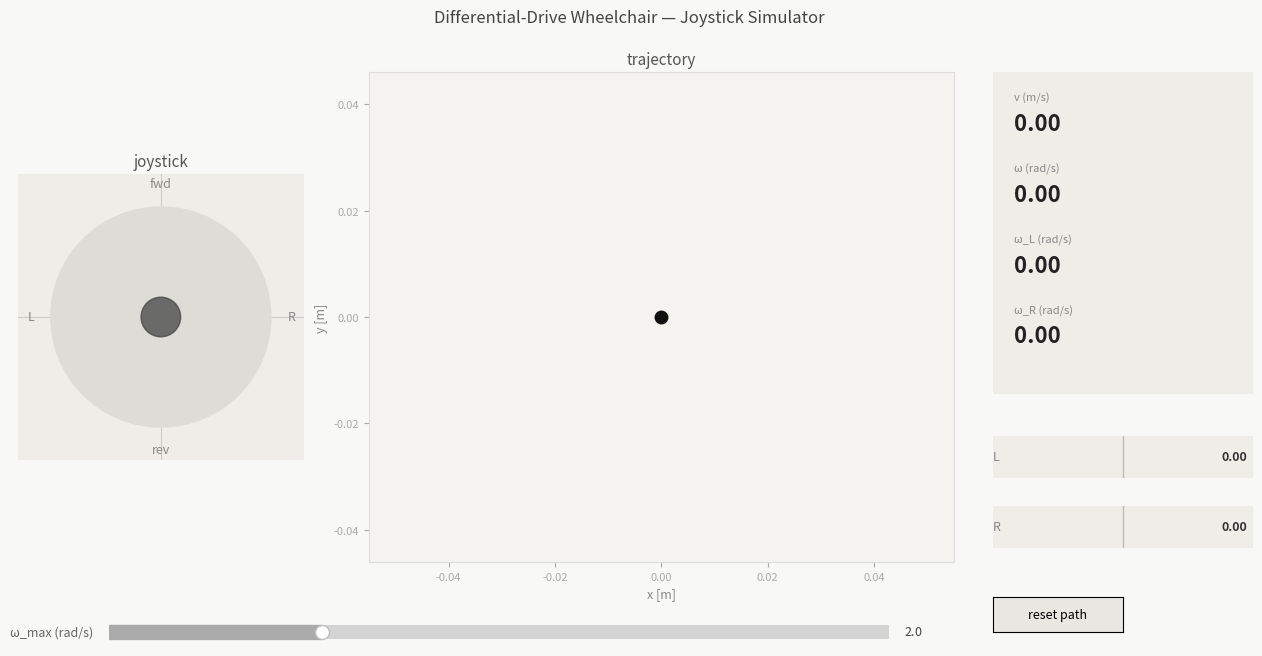

This chart was generated by the following Python code:
import numpy as np
import matplotlib.pyplot as plt
import matplotlib.patches as patches
from matplotlib.widgets import Slider
from matplotlib.animation import FuncAnimation


"""
Differential-drive wheelchair simulation with joystick control.

Joystick mapping (joyX, joyY in [-1, 1]):
    omega_L = omega_max * (joyY + joyX)
    omega_R = omega_max * (joyY - joyX)

    Scaled down if either wheel exceeds omega_max.

    joyY =  1, joyX = 0  -> full forward
    joyY = -1, joyX = 0  -> full reverse
    joyY =  0, joyX =  1 -> pivot right
    joyY =  0, joyX = -1 -> pivot left
    Diagonals combine forward + turn.
"""


# PARAMETERS
r = 0.1778   # wheel radius [m]
b = 0.615    # distance between left and right wheels [m]
dt = 0.05    # simulation time step [s]

OMEGA_MAX_INIT = 2.0   # initial wheel speed budget [rad/s]
OMEGA_MAX_MIN  = 0.5
OMEGA_MAX_MAX  = 6.0

JOYSTICK_RADIUS = 1.0  # normalised joystick range
THUMB_RADIUS    = 0.18

MAX_PATH_POINTS = 3000


# STATE
state = {'x': 0.0, 'y': 0.0, 'theta': 0.0}
path_x = [0.0]
path_y = [0.0]
joy = {'x': 0.0, 'y': 0.0, 'dragging': False}
omega_max = OMEGA_MAX_INIT


# MAPPING
def joystick_to_wheel_speeds(jx, jy, wmax):
    # Positive jx should turn right:
    # right turn = left wheel faster, right wheel slower
    omL = wmax * (jy + jx)
    omR = wmax * (jy - jx)

    scale = max(1.0, abs(omL) / wmax, abs(omR) / wmax)
    return omL / scale, omR / scale


# FIGURE LAYOUT
fig = plt.figure(figsize=(13, 7), facecolor='#f8f8f6')
fig.canvas.manager.set_window_title('Wheelchair Joystick Simulator')

# Axes layout using subplot2grid
ax_joy   = fig.add_axes([0.03, 0.18, 0.22, 0.70])   # joystick
ax_traj  = fig.add_axes([0.30, 0.18, 0.45, 0.70])   # trajectory
ax_info  = fig.add_axes([0.78, 0.42, 0.20, 0.46])   # metrics text
ax_wl    = fig.add_axes([0.78, 0.30, 0.20, 0.06])   # left wheel bar
ax_wr    = fig.add_axes([0.78, 0.20, 0.20, 0.06])   # right wheel bar
ax_slide = fig.add_axes([0.10, 0.06, 0.60, 0.04])   # slider


# JOYSTICK AXIS
ax_joy.set_xlim(-1.3, 1.3)
ax_joy.set_ylim(-1.3, 1.3)
ax_joy.set_aspect('equal')
ax_joy.set_facecolor('#eeede8')
ax_joy.set_title('joystick', fontsize=11, color='#555')
ax_joy.axhline(0, color='#ccc', linewidth=0.8, zorder=1)
ax_joy.axvline(0, color='#ccc', linewidth=0.8, zorder=1)
ax_joy.set_xticks([]); ax_joy.set_yticks([])
for spine in ax_joy.spines.values():
    spine.set_visible(False)

joy_base = plt.Circle((0, 0), JOYSTICK_RADIUS, color='#dddcd6', zorder=2)
ax_joy.add_patch(joy_base)

joy_thumb = plt.Circle((0, 0), THUMB_RADIUS, color='#444', alpha=0.75, zorder=4)
ax_joy.add_patch(joy_thumb)

ax_joy.text(0,  1.15, 'fwd',  ha='center', va='bottom', fontsize=9, color='#888')
ax_joy.text(0, -1.15, 'rev',  ha='center', va='top',    fontsize=9, color='#888')
ax_joy.text( 1.15, 0, 'R',    ha='left',   va='center', fontsize=9, color='#888')
ax_joy.text(-1.15, 0, 'L',    ha='right',  va='center', fontsize=9, color='#888')


# TRAJECTORY AXIS
ax_traj.set_facecolor('#f4f3ef')
ax_traj.set_title('trajectory', fontsize=11, color='#555')
ax_traj.set_xlabel('x [m]', fontsize=9, color='#888')
ax_traj.set_ylabel('y [m]', fontsize=9, color='#888')
ax_traj.tick_params(colors='#aaa', labelsize=8)
ax_traj.set_aspect('equal', adjustable='datalim')
for spine in ax_traj.spines.values():
    spine.set_edgecolor('#ddd')

traj_line,      = ax_traj.plot([], [], color='#333', linewidth=1.5, alpha=0.5, zorder=2)
start_dot,      = ax_traj.plot([0], [0], 'o', color='#888', markersize=6, zorder=3)
chair_dot,      = ax_traj.plot([0], [0], 'o', color='#111', markersize=9, zorder=5)
heading_line,   = ax_traj.plot([], [], color='#111', linewidth=2, zorder=4)

HEADING_LEN = 0.4


# METRICS TEXT AXIS
ax_info.set_facecolor('#eeede8')
ax_info.set_xlim(0, 1); ax_info.set_ylim(0, 1)
ax_info.set_xticks([]); ax_info.set_yticks([])
for spine in ax_info.spines.values():
    spine.set_visible(False)

labels = ['v (m/s)', 'ω (rad/s)', 'ω_L (rad/s)', 'ω_R (rad/s)']
metric_texts = []
for i, lbl in enumerate(labels):
    ypos = 0.82 - i * 0.22
    ax_info.text(0.08, ypos + 0.09, lbl, fontsize=8, color='#888', transform=ax_info.transAxes)
    t = ax_info.text(0.08, ypos, '0.00', fontsize=16, fontweight='bold',
                     color='#222', transform=ax_info.transAxes)
    metric_texts.append(t)


# WHEEL BAR AXES
def setup_bar_ax(ax, label):
    ax.set_xlim(-1, 1)
    ax.set_ylim(0, 1)
    ax.set_facecolor('#eeede8')
    ax.set_xticks([]); ax.set_yticks([])
    for spine in ax.spines.values():
        spine.set_visible(False)
    ax.axvline(0, color='#bbb', linewidth=1, zorder=1)
    ax.text(-1.0, 0.5, label, va='center', fontsize=9, color='#888')
    bar = ax.barh(0.5, 0, height=0.5, color='#333', alpha=0.45, zorder=2)[0]
    val_text = ax.text(0.98, 0.5, '0.00', va='center', ha='right',
                       fontsize=9, fontweight='bold', color='#333',
                       transform=ax.transAxes)
    return bar, val_text

bar_L, bval_L = setup_bar_ax(ax_wl, 'L')
bar_R, bval_R = setup_bar_ax(ax_wr, 'R')


# SLIDER
slider = Slider(ax_slide, 'ω_max (rad/s)', OMEGA_MAX_MIN, OMEGA_MAX_MAX,
                valinit=OMEGA_MAX_INIT, valstep=0.1, color='#aaa')
slider.label.set_fontsize(9)
slider.label.set_color('#666')
slider.valtext.set_fontsize(9)
slider.valtext.set_color('#444')

def on_slider(val):
    global omega_max
    omega_max = slider.val

slider.on_changed(on_slider)


# RESET BUTTON
ax_reset = fig.add_axes([0.78, 0.08, 0.10, 0.05])
from matplotlib.widgets import Button
reset_btn = Button(ax_reset, 'reset path', color='#e8e7e2', hovercolor='#d8d7d2')
reset_btn.label.set_fontsize(9)

def on_reset(event):
    global path_x, path_y
    state['x'] = 0.0; state['y'] = 0.0; state['theta'] = 0.0
    path_x = [0.0]; path_y = [0.0]

reset_btn.on_clicked(on_reset)


# JOYSTICK MOUSE INTERACTION
def clamp_to_circle(dx, dy):
    dist = np.hypot(dx, dy)
    if dist > JOYSTICK_RADIUS:
        dx = dx / dist * JOYSTICK_RADIUS
        dy = dy / dist * JOYSTICK_RADIUS
    return dx, dy

def on_press(event):
    if event.inaxes != ax_joy:
        return
    joy['dragging'] = True
    dx, dy = clamp_to_circle(event.xdata, event.ydata)
    joy['x'] = dx / JOYSTICK_RADIUS
    joy['y'] = dy / JOYSTICK_RADIUS
    joy_thumb.set_center((dx, dy))

def on_move(event):
    if not joy['dragging'] or event.inaxes != ax_joy:
        return
    dx, dy = clamp_to_circle(event.xdata or 0, event.ydata or 0)
    joy['x'] = dx / JOYSTICK_RADIUS
    joy['y'] = dy / JOYSTICK_RADIUS
    joy_thumb.set_center((dx, dy))

def on_release(event):
    joy['dragging'] = False
    joy['x'] = 0.0; joy['y'] = 0.0
    joy_thumb.set_center((0, 0))

fig.canvas.mpl_connect('button_press_event',   on_press)
fig.canvas.mpl_connect('motion_notify_event',  on_move)
fig.canvas.mpl_connect('button_release_event', on_release)


# KEYBOARD CONTROL (WASD / arrow keys)
key_state = {'w': False, 'a': False, 's': False, 'd': False}

def on_key_press(event):
    k = event.key.lower() if event.key else ''
    if k in ('w', 'up'):    key_state['w'] = True
    if k in ('s', 'down'):  key_state['s'] = True
    if k in ('a', 'left'):  key_state['a'] = True
    if k in ('d', 'right'): key_state['d'] = True

def on_key_release(event):
    k = event.key.lower() if event.key else ''
    if k in ('w', 'up'):    key_state['w'] = False
    if k in ('s', 'down'):  key_state['s'] = False
    if k in ('a', 'left'):  key_state['a'] = False
    if k in ('d', 'right'): key_state['d'] = False

fig.canvas.mpl_connect('key_press_event',   on_key_press)
fig.canvas.mpl_connect('key_release_event', on_key_release)


def keys_to_joy():
    jx = (1.0 if key_state['d'] else 0.0) - (1.0 if key_state['a'] else 0.0)
    jy = (1.0 if key_state['w'] else 0.0) - (1.0 if key_state['s'] else 0.0)
    if jx != 0 and jy != 0:
        jx *= 0.7071; jy *= 0.7071
    return jx, jy


# ANIMATION
def update(frame):
    kx, ky = keys_to_joy()
    if not joy['dragging']:
        jx, jy = kx, ky
        joy_thumb.set_center((jx * JOYSTICK_RADIUS, jy * JOYSTICK_RADIUS))
    else:
        jx, jy = joy['x'], joy['y']

    omL, omR = joystick_to_wheel_speeds(jx, jy, omega_max)
    v     = r * (omL + omR) / 2.0
    omega = r * (omR - omL) / b

    state['x']     += v * np.cos(state['theta']) * dt
    state['y']     += v * np.sin(state['theta']) * dt
    state['theta'] += omega * dt

    if abs(jx) > 0.01 or abs(jy) > 0.01:
        path_x.append(state['x'])
        path_y.append(state['y'])
        if len(path_x) > MAX_PATH_POINTS:
            path_x.pop(0); path_y.pop(0)

    # trajectory
    traj_line.set_data(path_x, path_y)
    chair_dot.set_data([state['x']], [state['y']])
    hx = state['x'] + HEADING_LEN * np.cos(state['theta'])
    hy = state['y'] + HEADING_LEN * np.sin(state['theta'])
    heading_line.set_data([state['x'], hx], [state['y'], hy])

    all_x = path_x + [state['x']]
    all_y = path_y + [state['y']]
    mx, Mx = min(all_x), max(all_x)
    my, My = min(all_y), max(all_y)
    pad = max(0.8, 0.15 * max(Mx - mx, My - my, 0.1))
    ax_traj.set_xlim(mx - pad, Mx + pad)
    ax_traj.set_ylim(my - pad, My + pad)

    # metrics
    metric_texts[0].set_text(f'{v:+.2f}')
    metric_texts[1].set_text(f'{omega:+.2f}')
    metric_texts[2].set_text(f'{omL:+.2f}')
    metric_texts[3].set_text(f'{omR:+.2f}')

    # wheel bars
    for bar, val, btext in [(bar_L, omL, bval_L), (bar_R, omR, bval_R)]:
        norm = val / omega_max
        bar.set_width(norm)
        bar.set_x(min(0, norm))
        btext.set_text(f'{val:+.2f}')

    return (traj_line, chair_dot, heading_line, joy_thumb,
            *metric_texts, bar_L, bar_R)


ani = FuncAnimation(fig, update, interval=50, blit=False, cache_frame_data=False)

fig.suptitle('Differential-Drive Wheelchair — Joystick Simulator',
             fontsize=12, color='#444', y=0.97)

plt.show()
